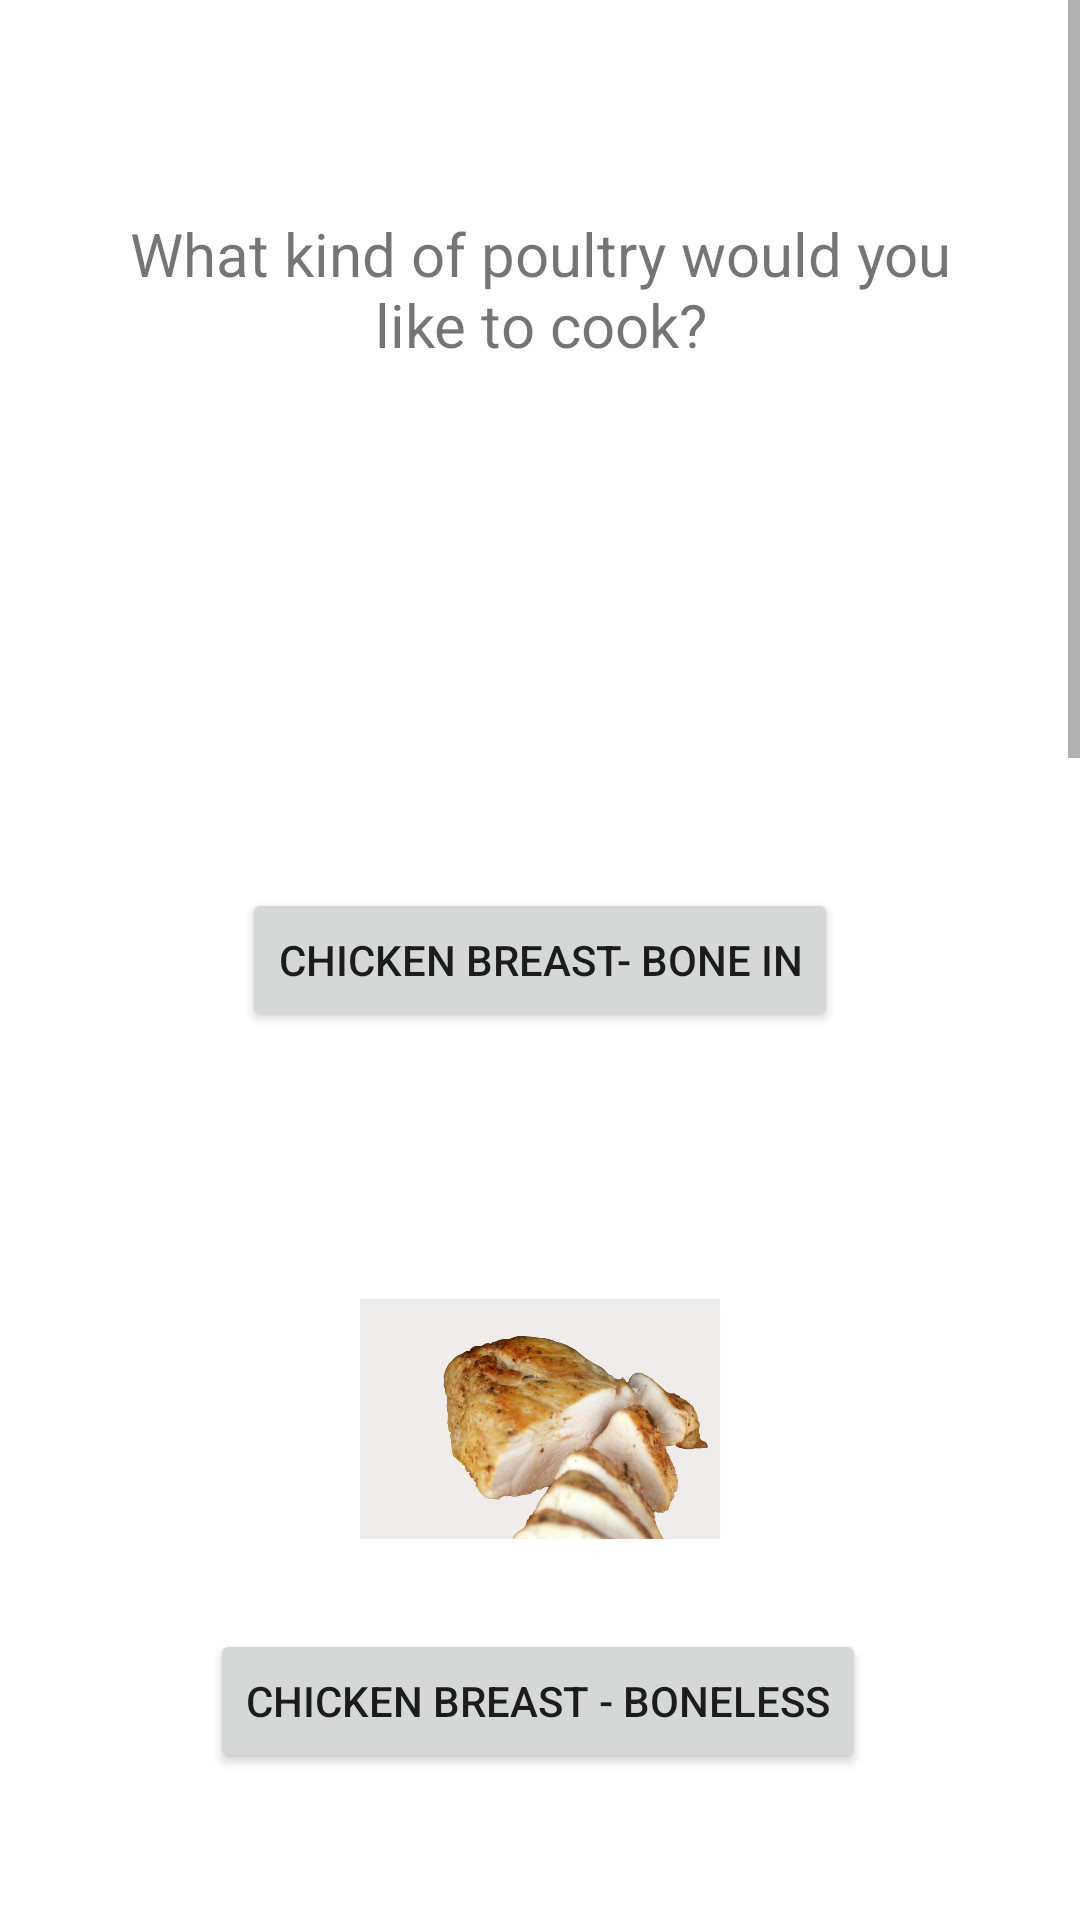

Write the Android layout XML for this screen, with the resource values it uses.
<!-- AndroidManifest.xml: application theme Theme.SousVide -->
<!-- res/layout/activity_type_chicken_cook.xml -->
<?xml version="1.0" encoding="utf-8"?>
<ScrollView xmlns:android="http://schemas.android.com/apk/res/android"
    xmlns:app="http://schemas.android.com/apk/res-auto"
    xmlns:tools="http://schemas.android.com/tools"
    android:layout_width="match_parent"
    android:layout_height="match_parent"
    tools:context=".TypeChickenCook"
    >


    <androidx.constraintlayout.widget.ConstraintLayout
        android:id="@+id/linearLayout"
        android:layout_width="match_parent"
        android:layout_height="wrap_content"
        android:padding="40dp"
        tools:context=".FoodChooser">

        
        

        <TextView
            android:id="@+id/textView2"
            android:layout_width="wrap_content"
            android:layout_height="wrap_content"
            android:layout_marginTop="31dp"
            android:layout_marginBottom="1459dp"
            android:gravity="center"
            android:text="What kind of poultry would you like to cook?"
            android:textSize="20sp"
            app:layout_constraintBottom_toBottomOf="parent"
            app:layout_constraintEnd_toEndOf="parent"
            app:layout_constraintHorizontal_bias="0.544"
            app:layout_constraintStart_toStartOf="parent"
            app:layout_constraintTop_toTopOf="parent"
            app:layout_constraintVertical_bias="0.0" />

        <ImageButton


            android:id="@+id/BoneInBreastPic"

            android:layout_width="wrap_content"
            android:layout_height="wrap_content"
            android:layout_marginTop="116dp"
            android:adjustViewBounds="true"
            android:background="#EFECEC"
            android:maxWidth="120dp"

            android:maxHeight="100dp"
            android:scaleType="fitCenter"
            app:layout_constraintEnd_toEndOf="parent"
            app:layout_constraintHorizontal_bias="0.5"
            app:layout_constraintStart_toStartOf="parent"
            app:layout_constraintTop_toTopOf="parent"
            app:srcCompat="@drawable/boneinbreast" />

        <Button
            android:id="@+id/BoneInBreastButton"
            android:layout_width="wrap_content"
            android:layout_height="wrap_content"
            android:layout_marginTop="256dp"
            android:text="Chicken Breast- Bone In"
            app:layout_constraintEnd_toEndOf="parent"
            app:layout_constraintHorizontal_bias="0.5"
            app:layout_constraintStart_toStartOf="parent"
            app:layout_constraintTop_toTopOf="parent" />

        <ImageButton
            android:id="@+id/BonelessBreastPic"
            android:layout_width="wrap_content"
            android:layout_height="wrap_content"
            android:layout_marginTop="393dp"
            android:layout_marginBottom="30dp"
            android:adjustViewBounds="true"
            android:background="#EFECEC"
            android:maxWidth="120dp"
            android:maxHeight="100dp"
            android:scaleType="fitCenter"
            app:layout_constraintBottom_toTopOf="@+id/BonelessBreastButton"
            app:layout_constraintEnd_toEndOf="parent"
            app:layout_constraintHorizontal_bias="0.5"
            app:layout_constraintStart_toStartOf="parent"
            app:layout_constraintTop_toTopOf="parent"
            app:srcCompat="@drawable/bonelessbreast" />

        <Button
            android:id="@+id/BonelessBreastButton"
            android:layout_width="wrap_content"
            android:layout_height="wrap_content"
            android:layout_marginBottom="70dp"
            android:text="Chicken Breast - Boneless"
            app:layout_constraintBottom_toTopOf="@+id/BoneInThighPic"
            app:layout_constraintEnd_toEndOf="parent"
            app:layout_constraintHorizontal_bias="0.487"
            app:layout_constraintStart_toStartOf="parent"
            app:layout_constraintTop_toBottomOf="@+id/BonelessBreastPic" />

        <ImageButton
            android:id="@+id/BoneInThighPic"
            android:layout_width="109dp"
            android:layout_height="0dp"
            android:layout_marginBottom="32dp"
            android:adjustViewBounds="true"
            android:background="#EFECEC"
            android:maxWidth="120dp"
            android:maxHeight="100dp"
            android:scaleType="fitCenter"
            app:layout_constraintBottom_toTopOf="@+id/BoneInThighButton"
            app:layout_constraintEnd_toEndOf="parent"
            app:layout_constraintStart_toStartOf="parent"
            app:layout_constraintTop_toBottomOf="@+id/BonelessBreastButton"
            app:srcCompat="@drawable/boneinthigh" />

        <Button
            android:id="@+id/BoneInThighButton"
            android:layout_width="wrap_content"
            android:layout_height="wrap_content"
            android:layout_marginBottom="52dp"
            android:text="Chicken Thigh -  Bone In"
            app:layout_constraintBottom_toTopOf="@+id/BonelessThighPic"
            app:layout_constraintEnd_toEndOf="parent"
            app:layout_constraintHorizontal_bias="0.497"
            app:layout_constraintStart_toStartOf="parent"
            app:layout_constraintTop_toBottomOf="@+id/BoneInThighPic" />

        <ImageButton
            android:id="@+id/BonelessThighPic"
            android:layout_width="138dp"
            android:layout_height="0dp"
            android:layout_marginBottom="30dp"
            android:adjustViewBounds="true"
            android:background="#EFECEC"
            android:maxWidth="120dp"
            android:maxHeight="100dp"
            android:scaleType="fitCenter"
            app:layout_constraintBottom_toTopOf="@+id/BonelessThighButton"
            app:layout_constraintEnd_toEndOf="parent"
            app:layout_constraintHorizontal_bias="0.494"
            app:layout_constraintStart_toStartOf="parent"
            app:layout_constraintTop_toBottomOf="@+id/BoneInThighButton"
            app:srcCompat="@drawable/bonelessthigh" />

        <Button
            android:id="@+id/BonelessThighButton"
            android:layout_width="wrap_content"
            android:layout_height="wrap_content"
            android:layout_marginBottom="79dp"
            android:text="Chicken Thigh -  Boneless"
            app:layout_constraintBottom_toTopOf="@+id/ChickenLegPic"
            app:layout_constraintEnd_toEndOf="parent"
            app:layout_constraintHorizontal_bias="0.498"
            app:layout_constraintStart_toStartOf="parent"
            app:layout_constraintTop_toBottomOf="@+id/BonelessThighPic" />

        <ImageButton
            android:id="@+id/ChickenLegPic"
            android:layout_width="161dp"
            android:layout_height="0dp"
            android:layout_marginBottom="26dp"
            android:adjustViewBounds="true"
            android:background="#EFECEC"
            android:maxWidth="120dp"
            android:maxHeight="100dp"
            android:scaleType="fitCenter"
            app:layout_constraintBottom_toTopOf="@+id/ChickenLegButton"
            app:layout_constraintEnd_toEndOf="parent"
            app:layout_constraintStart_toStartOf="parent"
            app:layout_constraintTop_toBottomOf="@+id/BonelessThighButton"
            app:srcCompat="@drawable/chickenleg" />

        <Button
            android:id="@+id/ChickenLegButton"
            android:layout_width="wrap_content"
            android:layout_height="wrap_content"
            android:layout_marginStart="11dp"
            android:layout_marginBottom="88dp"
            android:text="Chicken Leg"
            app:layout_constraintBottom_toTopOf="@+id/DuckBreastPic"
            app:layout_constraintStart_toStartOf="@+id/ChickenLegPic"
            app:layout_constraintTop_toBottomOf="@+id/ChickenLegPic" />

        <ImageButton
            android:id="@+id/DuckBreastPic"
            android:layout_width="185dp"
            android:layout_height="0dp"
            android:layout_marginBottom="33dp"
            android:adjustViewBounds="true"
            android:background="#EFECEC"
            android:maxWidth="120dp"
            android:maxHeight="100dp"
            android:scaleType="fitCenter"
            app:layout_constraintBottom_toTopOf="@+id/DuckBreastButton"
            app:layout_constraintEnd_toEndOf="parent"
            app:layout_constraintHorizontal_bias="0.5"
            app:layout_constraintStart_toStartOf="parent"
            app:layout_constraintTop_toBottomOf="@+id/ChickenLegButton"
            app:srcCompat="@drawable/duckbreast" />

        <Button
            android:id="@+id/DuckBreastButton"
            android:layout_width="wrap_content"
            android:layout_height="wrap_content"
            android:layout_marginBottom="40dp"
            android:text="Duck Breast"
            app:layout_constraintBottom_toBottomOf="parent"
            app:layout_constraintEnd_toEndOf="parent"
            app:layout_constraintStart_toStartOf="parent"
            app:layout_constraintTop_toBottomOf="@+id/DuckBreastPic" />

    </androidx.constraintlayout.widget.ConstraintLayout>

    </ScrollView>
<!-- resources referenced by this layout -->
<resources>
  <!-- drawable boneinthigh: png bitmap (drawable-v24, 503642 bytes) -->
  <!-- drawable bonelessbreast: png bitmap (drawable-v24, 431471 bytes) -->
  <!-- drawable bonelessthigh: png bitmap (drawable-v24, 406555 bytes) -->
  <!-- drawable duckbreast: png bitmap (drawable-v24, 153728 bytes) -->
  <style name="Theme.SousVide" parent="Theme.MaterialComponents.DayNight.DarkActionBar">
          
          <item name="colorPrimary">@color/purple_500</item>
          <item name="colorPrimaryVariant">@color/purple_700</item>
          <item name="colorOnPrimary">@color/white</item>
          
          <item name="colorSecondary">@color/teal_200</item>
          <item name="colorSecondaryVariant">@color/teal_700</item>
          <item name="colorOnSecondary">@color/black</item>
          
          <item name="android:statusBarColor" tools:targetApi="l">?attr/colorPrimaryVariant</item>
          
      </style>
  <!-- not gathered from this repository: default colours our renderer supplied (Android Studio template values) -->
  <color name="purple_500">#FF6200EE</color>
  <color name="purple_700">#FF3700B3</color>
  <color name="teal_200">#FF03DAC5</color>
  <color name="teal_700">#FF018786</color>
  <color name="black">#FF000000</color>
  <color name="white">#FFFFFFFF</color>
</resources>
